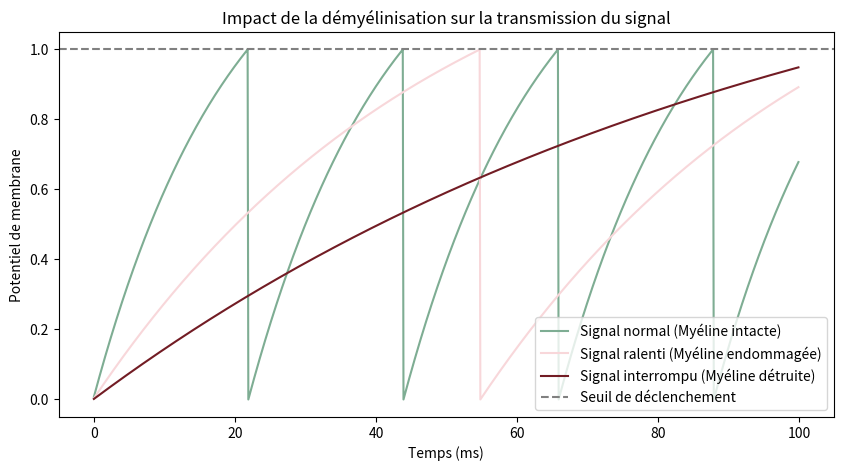

This figure's Python source: (Note: this script raises an exception after producing the figure.)
# %%
import numpy as np
import matplotlib.pyplot as plt

# %%
class Neurone:
    def __init__(self, seuil=1.0, tau=20.0, R=1.0, dt=0.1):
        self.seuil = seuil  # Seuil de déclenchement du potentiel d'action
        self.tau = tau  # Constante de temps
        self.R = R  # Résistance membranaire
        self.dt = dt  # Pas de temps
        self.potentiel_membranaire = 0.0

class NeuroneSEP(Neurone):
    def __init__(self, seuil=1.0, tau_normal=20.0, tau_demyelin=50.0, tau_severe=100.0, R=1.0, dt=0.1):
        super().__init__(seuil, tau_normal, R, dt)
        self.tau_demyelin = tau_demyelin  # Constante de temps pour les zones démyélinisées
        self.tau_severe = tau_severe  # Constante de temps pour une atteinte sévère
        self.nbSpikes = 0

    def mettre_a_jour(self, courant_entrant, etat_myeline="sain"):
        """
        :param etat_myeline: "sain", "endommage" ou "severe" pour moduler la conduction
        """
        if etat_myeline == "endommage":
            tau = self.tau_demyelin
        elif etat_myeline == "severe":
            tau = self.tau_severe
        else:
            tau = self.tau
        
        dV = (courant_entrant * self.R - self.potentiel_membranaire) * (self.dt / tau)
        self.potentiel_membranaire += dV
        
        if self.potentiel_membranaire >= self.seuil:
            self.potentiel_membranaire = 0.0
            self.nbSpikes += 1
            return True
        return False

# %%
# Simulation avec différents niveaux de démyélinisation
neurone_sain = NeuroneSEP()
neurone_endommage = NeuroneSEP()
neurone_severe = NeuroneSEP()

courant_entrant = 1.5
potentiels_sain = []
potentiels_endommage = []
potentiels_severe = []
spikes_sain = []
spikes_endommage = []
spikes_severe = []
temps = np.arange(0, 100, neurone_sain.dt)

for t in temps:
    neurone_sain.mettre_a_jour(courant_entrant, "sain")
    neurone_endommage.mettre_a_jour(courant_entrant, "endommage")
    neurone_severe.mettre_a_jour(courant_entrant, "severe")
    
    potentiels_sain.append(neurone_sain.potentiel_membranaire)
    potentiels_endommage.append(neurone_endommage.potentiel_membranaire)
    potentiels_severe.append(neurone_severe.potentiel_membranaire)

# %%
# Visualisation
plt.figure(figsize=(10, 5))
plt.plot(temps, potentiels_sain, label="Signal normal (Myéline intacte)", color='#7ead93')
plt.plot(temps, potentiels_endommage, label="Signal ralenti (Myéline endommagée)", color='#f8d7da')
plt.plot(temps, potentiels_severe, label="Signal interrompu (Myéline détruite)", color='#721c24')

# Ajout d'annotations
plt.axhline(y=1.0, color='gray', linestyle='--', label="Seuil de déclenchement")
plt.xlabel("Temps (ms)")
plt.ylabel("Potentiel de membrane")
plt.legend()
plt.title("Impact de la démyélinisation sur la transmission du signal")
plt.savefig("app/static/images/courbes.png", dpi=300)
plt.show()

# %%
echantillons = [neurone_sain.nbSpikes, neurone_endommage.nbSpikes, neurone_severe.nbSpikes]
echantillons

# %%
labels = ['Myéline saine', 'Myéline endommagée', 'Myéline détruite']
# Création du graphique
plt.barh(labels, echantillons, color=['#7ead93', '#f8d7da', '#721c24'] , edgecolor='black')

# Ajouter des labels et un titre
plt.xlabel('Nombre de spikes')
plt.ylabel('Type de neurone')
plt.title('Histogramme des spikes par type de neurone')
plt.tight_layout() 
plt.savefig("app/static/images/histogramme.png")
plt.show()